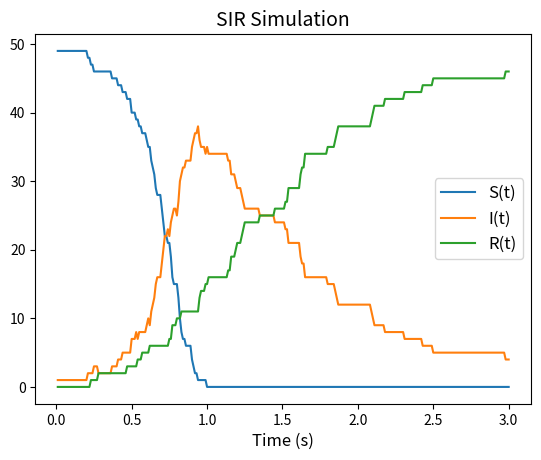

Write the Python code that produced this figure.
'''
  SIR_SIMULATE_VIZ - Simulate SIR model for visualization in paper.  This is
    purely visualizatoin code.
'''

import numpy as np
import matplotlib.pyplot as plt

## PARAMETERS ##
#----------------#
dt = 0.01         # Time delta
d = 3.0           # Total time to simulate
N = 50            # Population size
S0 = N-1          # Initial susceptible
I0 = 1            # Initial infected
R0 = 0            # Initial recovered
beta = 0.14        # Beta parameter
gamma = 0.01       # Gamma parameter
#----------------#

# beta = np.random.uniform(0,0.5)
# gamma = np.random.uniform(0,0.5)
# print('beta: {0} \tgamma: {1}'.format(beta, gamma))

times = np.arange(0 + dt, d + dt, dt)

# initialize  stuff
S = np.zeros(len(times), dtype='int')
I = np.zeros(len(times), dtype='int')
R = np.zeros(len(times), dtype='int')

# simulate
for t, _ in enumerate(times):

  # initial conditions
  if t == 0:
    S[t] = S0
    I[t] = I0
    R[t] = R0
    continue

  # general case
  pinf = beta * I[t-1] / N
  dI = np.random.binomial(S[t-1], pinf)  
  dR = np.random.binomial(I[t-1], gamma)

  S[t] = S[t-1] - dI
  I[t] = I[t-1] + dI - dR
  R[t] = R[t-1] + dR

# plot stuff
plt.figure()
plt.plot(times, S, label='S(t)')
plt.plot(times, I, label='I(t)')
plt.plot(times, R, label='R(t)')
plt.xlabel('Time (s)', fontsize=12)
plt.title('SIR Simulation', fontsize=14)
plt.legend(fontsize=12)
plt.show()

